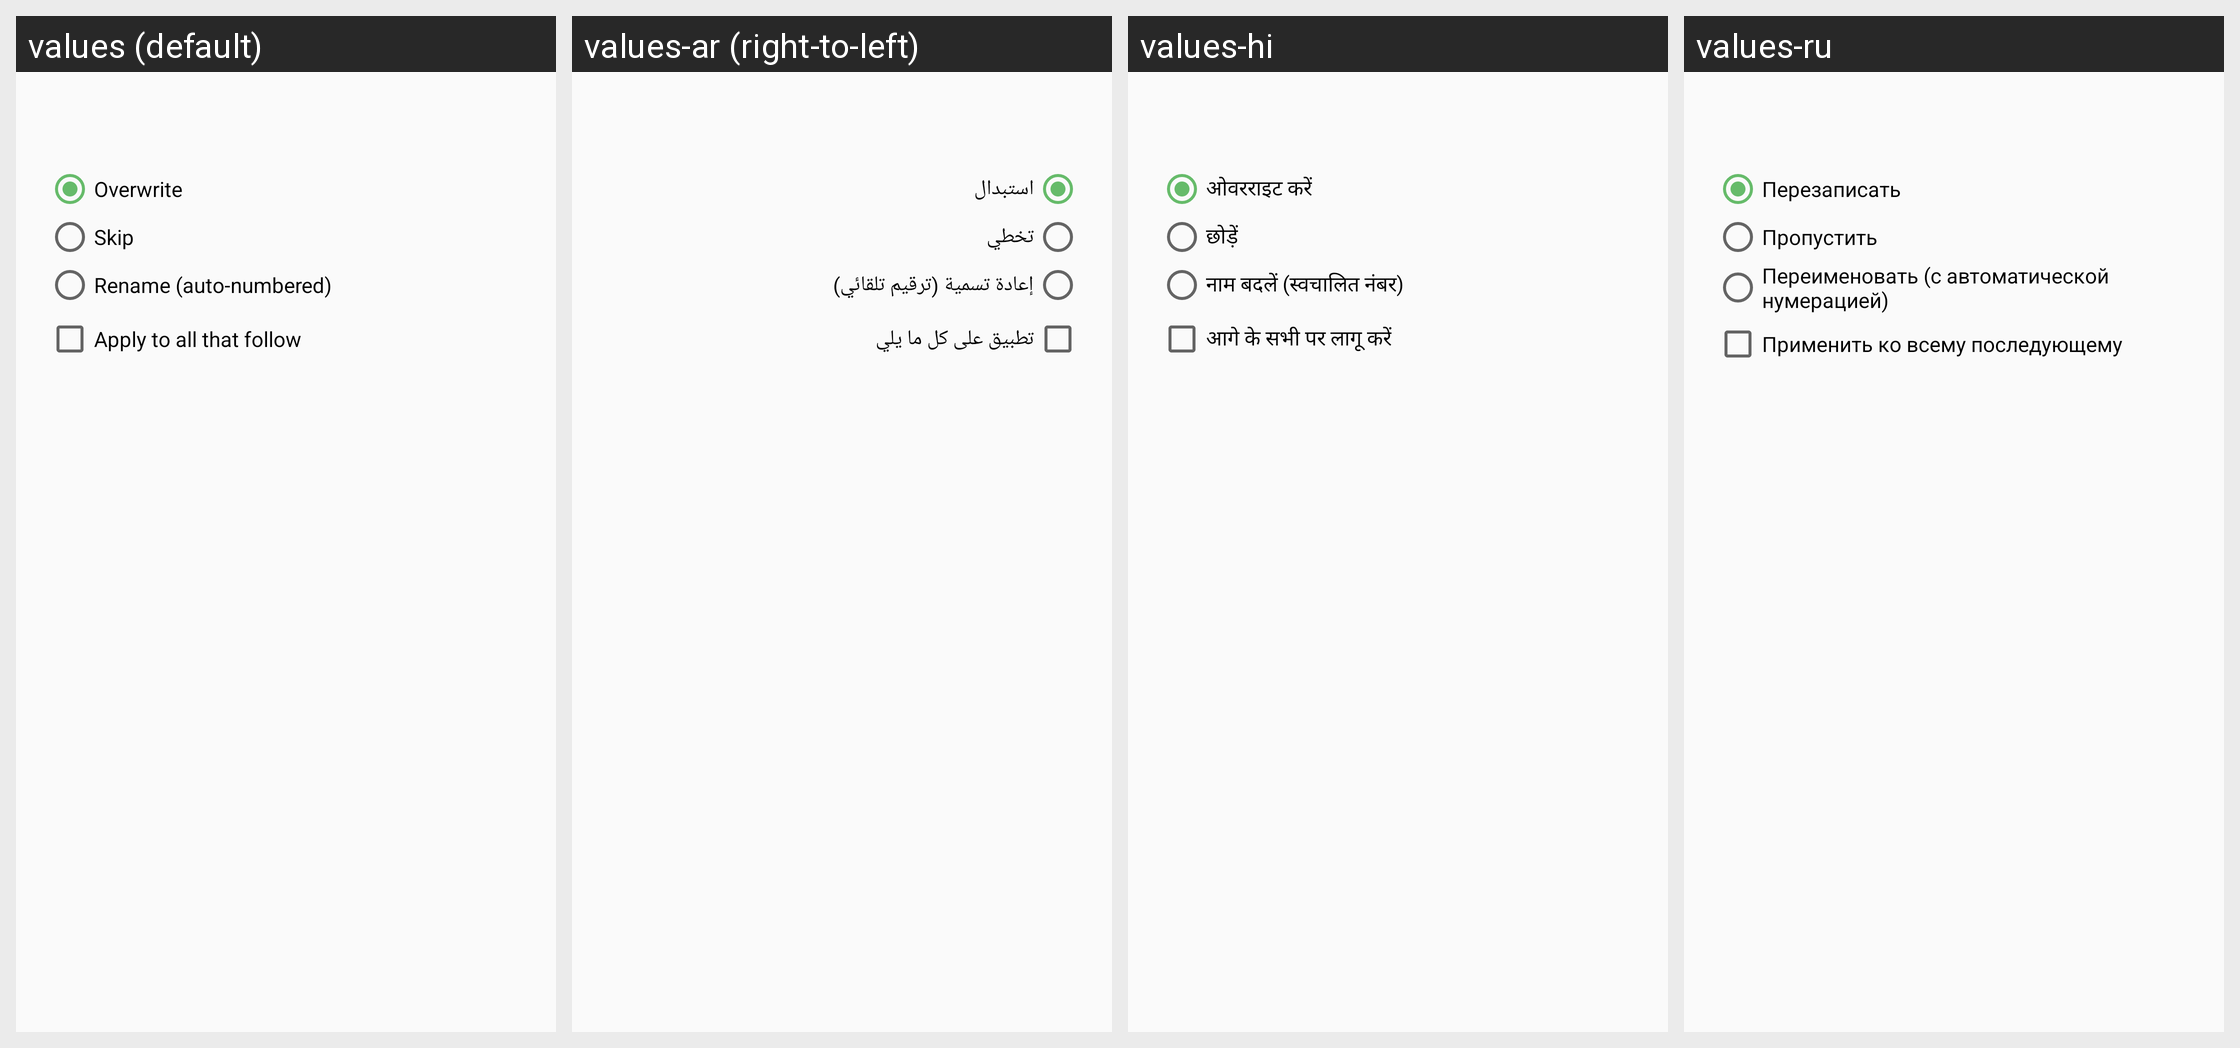

Locale-by-locale string values for the Android screen shown in this grid:
Android screen res/layout/dialog_conflict.xml rendered under 4 locales, left to right: values (default), values-ar (right-to-left), values-hi, values-ru. Device: Nexus 5 (rendered at 1080×1920; each locale shown at half size, 540×960, under a caption strip naming it); theme Theme.Twig.
Other locales in the repository, not shown: values-de, values-es, values-fr, values-in, values-it, values-ja, values-ko, values-pt-rBR, values-tr, values-vi, values-zh.
Strings drawn on this screen, with the default value and each locale's value (text and hints the layout hard-codes, and strings that could not be matched under every locale, appear in the picture but are not listed):

conflict_overwrite
  values: Overwrite
  values-ar: استبدال
  values-hi: ओवरराइट करें
  values-ru: Перезаписать

conflict_skip
  values: Skip
  values-ar: تخطي
  values-hi: छोड़ें
  values-ru: Пропустить

conflict_rename
  values: Rename (auto-numbered)
  values-ar: إعادة تسمية (ترقيم تلقائي)
  values-hi: नाम बदलें (स्वचालित नंबर)
  values-ru: Переименовать (с автоматической нумерацией)

conflict_apply_all
  values: Apply to all that follow
  values-ar: تطبيق على كل ما يلي
  values-hi: आगे के सभी पर लागू करें
  values-ru: Применить ко всему последующему
